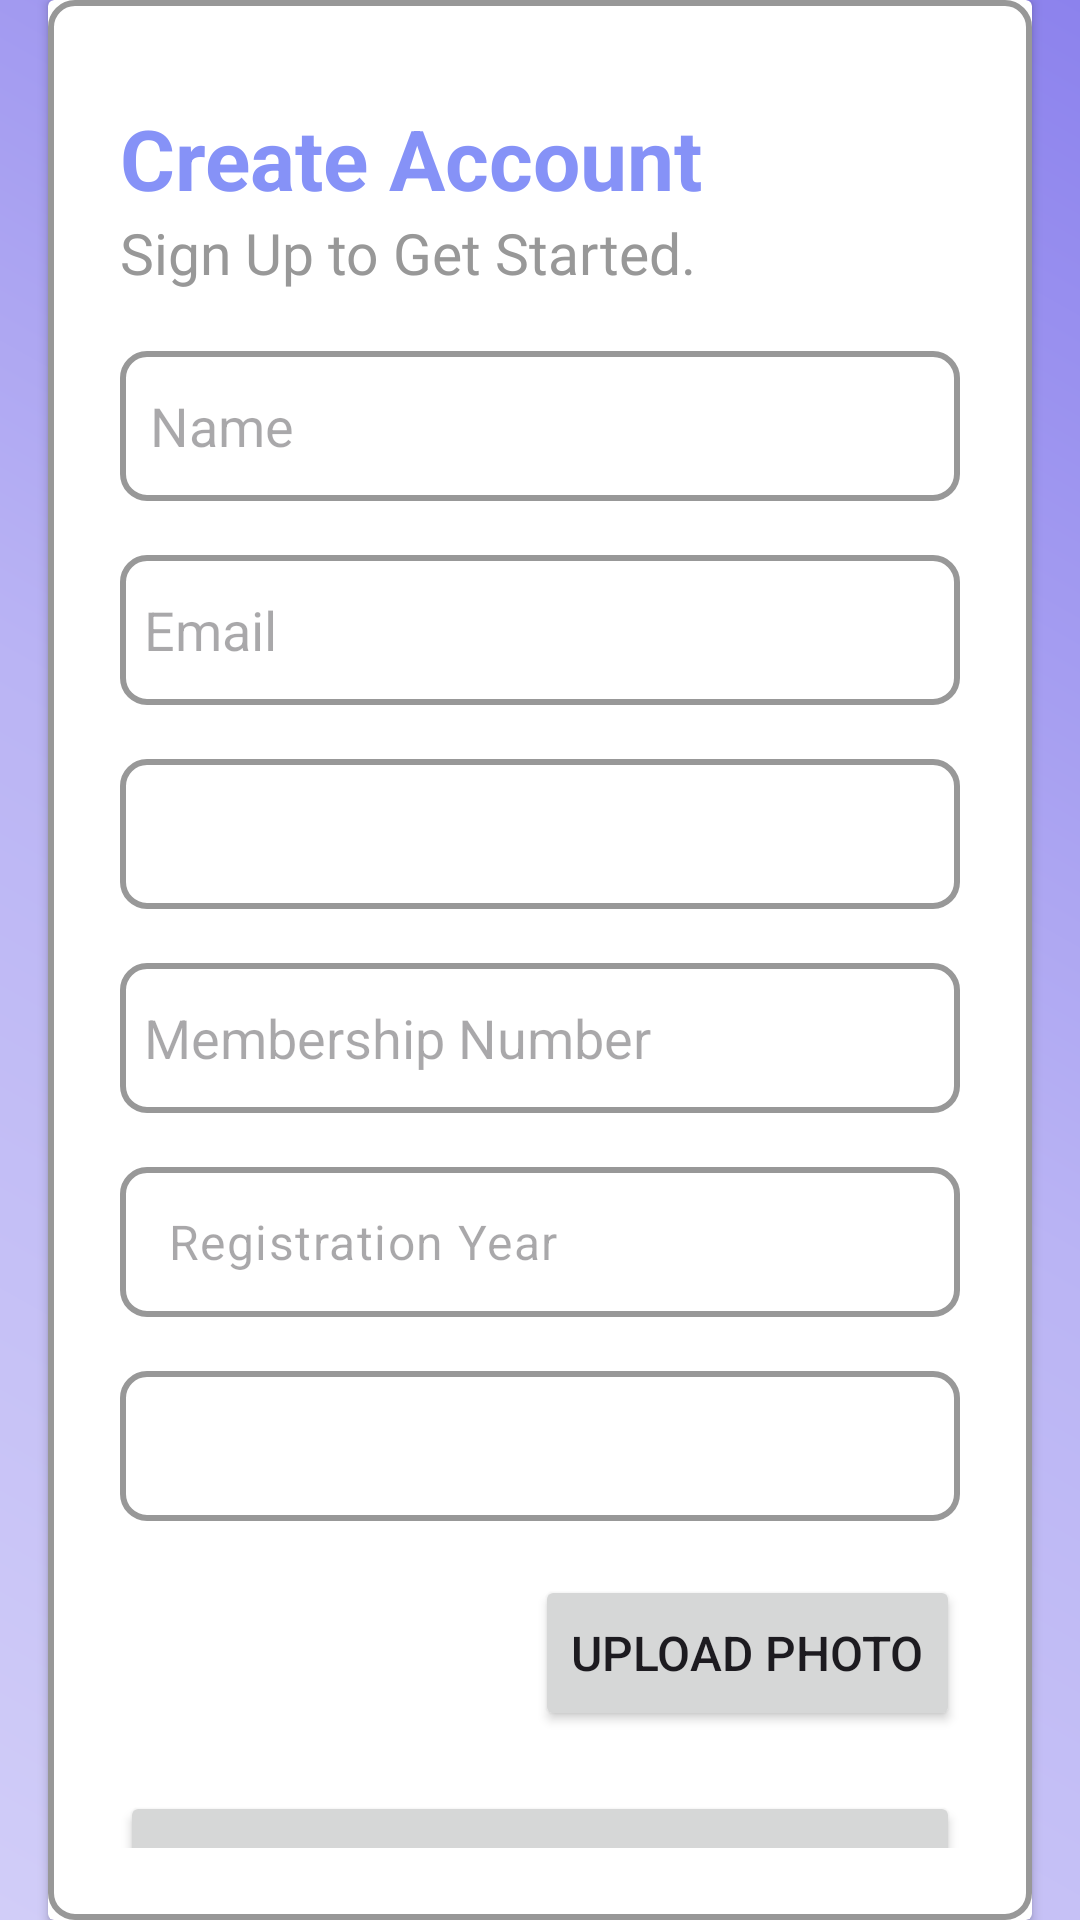

Write the Android layout XML for this screen, with the resource values it uses.
<!-- AndroidManifest.xml: application theme Theme.EDermaCareLatestt -->
<!-- res/layout/activity1_signup_dermatologist.xml -->
<?xml version="1.0" encoding="utf-8"?>
<androidx.constraintlayout.widget.ConstraintLayout
    xmlns:android="http://schemas.android.com/apk/res/android"
    xmlns:app="http://schemas.android.com/apk/res-auto"
    xmlns:tools="http://schemas.android.com/tools"
    android:layout_width="match_parent"
    android:layout_height="match_parent"
    android:orientation="vertical"
    android:background="@drawable/gradients"
    android:gravity="center">


    <androidx.cardview.widget.CardView
        android:layout_width="match_parent"
        android:layout_height="wrap_content"
        android:layout_margin="16dp"
        app:layout_constraintTop_toTopOf="parent"
        app:layout_constraintBottom_toBottomOf="parent"
        app:layout_constraintStart_toStartOf="parent"
        app:layout_constraintEnd_toEndOf="parent">

    <LinearLayout
        android:layout_width='match_parent'
        android:layout_height="wrap_content"
        android:layout_gravity="center_horizontal"
        android:background="@drawable/light_grey_border"
        android:orientation="vertical"
        android:padding="24dp">

        <TextView
            android:layout_width="223dp"
            android:layout_height="wrap_content"
            android:layout_marginTop="10dp"
            android:text="Create Account"
            android:textAlignment="textStart"
            android:textColor="@color/lavender"
            android:textSize="28sp"
            android:textStyle="bold" />

        <TextView
            android:id="@+id/textView"
            android:layout_width="match_parent"
            android:layout_height="wrap_content"
            android:fontFamily="@font/poppins"
            android:text="Sign Up to Get Started."
            android:textAlignment="textStart"
            android:textColor="@color/light_grey"
            android:textSize="19sp" />

        <EditText
            android:id="@+id/dermatologist_signup_name"
            android:layout_width="match_parent"
            android:layout_height="50dp"
            android:layout_marginTop="20dp"
            android:background="@drawable/light_grey_border"
            android:drawablePadding="8dp"
            android:hint="Name"
            android:padding="10dp"
            android:textColor="@color/black" />

        <EditText
            android:id="@+id/dermatologist_signup_email"
            android:layout_width="match_parent"
            android:layout_height="50dp"
            android:layout_marginTop="18dp"
            android:background="@drawable/light_grey_border"
            android:drawablePadding="8dp"
            android:hint="Email"
            android:padding="8dp"
            android:textColor="@color/black" />

        <Spinner
            android:id="@+id/spinner_gender_dermatologist"
            android:layout_width="match_parent"
            android:layout_height="50dp"
            android:layout_marginTop="18dp"
            android:background="@drawable/light_grey_border"
            android:paddingStart="8dp"
            android:paddingEnd="24dp"
            android:drawableEnd="@drawable/baseline_calendar_month_24"
            android:textColor="@color/black"
            />

        <EditText
            android:id="@+id/dermatologist_signup_RegNumber"
            android:layout_width="match_parent"
            android:layout_height="50dp"
            android:layout_marginTop="18dp"
            android:background="@drawable/light_grey_border"
            android:drawablePadding="8dp"
            android:hint="Membership Number"
            android:padding="8dp"
            android:textColor="@color/black" />

        <com.google.android.material.textfield.TextInputLayout
            android:id="@+id/dermatologist_signup_RegYear"
            android:layout_width="match_parent"
            android:layout_height="wrap_content"
            android:layout_marginTop="18dp"

            app:hintEnabled="false">

            <EditText
                android:id="@+id/dermatologist_signup_year"
                android:layout_width="match_parent"
                android:layout_height="50dp"

                android:background="@drawable/light_grey_border"
                android:clickable="false"
                android:drawableEnd="@drawable/baseline_calendar_month_24"
                android:drawablePadding="8dp"
                android:focusable="false"
                android:hint="Registration Year"
                android:inputType="text"
                android:padding="8dp"
                android:textColor="@color/black" />

        </com.google.android.material.textfield.TextInputLayout>


        <Spinner
            android:id="@+id/spinner_state_medical_council"
            android:layout_width="match_parent"
            android:layout_height="50dp"
            android:layout_marginTop="18dp"
            android:background="@drawable/light_grey_border"
            android:padding="8dp"
            android:spinnerMode="dropdown" />


        
        
        
        
        
        
        
        

        <LinearLayout
            android:layout_width="match_parent"
            android:layout_height="wrap_content"
            android:layout_marginTop="18dp"
            android:orientation="horizontal">

            <TextView
                android:id="@+id/dermatologistFilename"
                android:layout_width="0dp"
                android:layout_height="wrap_content"
                android:layout_gravity="center_vertical"
                android:layout_marginStart="8dp"
                android:layout_weight="1"
                android:paddingStart="8dp"
                android:paddingTop="8dp"
                android:paddingBottom="8dp"
                android:text=""
                android:textColor="@color/light_grey"
                android:textSize="19sp" />

            <Button
                android:id="@+id/dermatologist_upload_button"
                android:layout_width="wrap_content"
                android:layout_height="52dp"
                android:layout_marginStart="8dp"
                android:minWidth="100dp"
                android:text="Upload Photo"
                android:textSize="16sp"
                app:cornerRadius="16dp" />

        </LinearLayout>


        <Button
            android:id="@+id/dermatologist_next_button"
            android:layout_width="match_parent"
            android:layout_height="55dp"
            android:layout_marginTop="20dp"
            android:text="Next"
            android:textSize="22sp"
            app:cornerRadius="20dp" />

        <LinearLayout
            android:layout_width="match_parent"
            android:layout_height="wrap_content"
            android:orientation="horizontal">


            <TextView
                android:id="@+id/signupRedirectTextDermatologist"
                android:layout_width="wrap_content"
                android:layout_height="wrap_content"
                android:layout_gravity="center"
                android:layout_marginTop="8dp"
                android:paddingLeft="8dp"
                android:paddingTop="8dp"
                android:paddingRight="0dp"
                android:paddingBottom="8dp"
                android:text="Already an user?"
                android:textColor="@color/light_grey"
                android:textSize="19sp" />

            <TextView
                android:id="@+id/loginredirectDermatologist"
                android:layout_width="wrap_content"
                android:layout_height="wrap_content"
                android:layout_gravity="center|start"
                android:layout_marginTop="8dp"
                android:paddingLeft="6dp"
                android:paddingTop="8dp"
                android:paddingRight="8dp"
                android:paddingBottom="8dp"
                android:text="Login"
                android:textColor="@color/lavender"
                android:textSize="19sp" />

        </LinearLayout>

    </LinearLayout>

    </androidx.cardview.widget.CardView>

</androidx.constraintlayout.widget.ConstraintLayout>
<!-- resources referenced by this layout -->
<resources>
  <color name="black">#FF000000</color>
  <color name="lavender">#8692F7</color>
  <color name="light_grey">#989898</color>
  <!-- drawable gradients (drawable) -->
  <?xml version="1.0" encoding="utf-8"?>
  <shape
      android:shape = "rectangle"
      xmlns:android = "http://schemas.android.com/apk/res/android" >
  
      <gradient
          android:startColor = "#d1cdf8"
          android:centerColor = "#bab4f4"
          android:endColor = "#8c82ed"
          android:angle = "45"
          android:type = "linear" />
  </shape>
  <!-- drawable light_grey_border (drawable) -->
  <?xml version="1.0" encoding="utf-8"?>
  <shape xmlns:android="http://schemas.android.com/apk/res/android"
      android:shape="rectangle">
  
      <stroke
          android:width="2dp"
          android:color="@color/light_grey" />
  
      <corners
          android:radius="8dp" />
  </shape>
  <style name="Theme.EDermaCareLatestt" parent="Base.Theme.EDermaCareLatestt" />
  <style name="Base.Theme.EDermaCareLatestt" parent="Theme.Material3.DayNight.NoActionBar">
          
          
      </style>
</resources>
